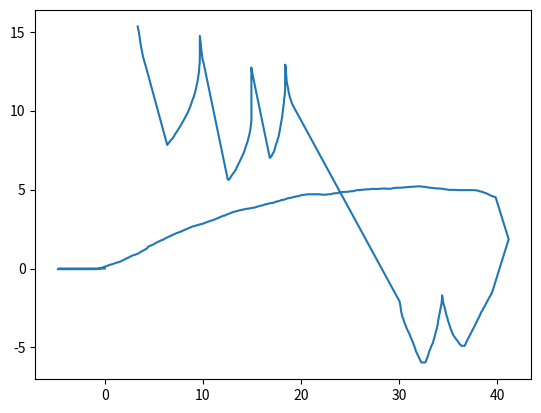

The matplotlib source for this figure:
import matplotlib.pyplot as plt
import matplotlib.animation as animation
data = [[253, 1, 1541323488.42492], [248, 0, 1541323489.007119], [249, 2, 1541323489.01506], [252, 2, 1541323489.023098], [255, 0, 1541323489.031052], [252, 1, 1541323489.039093], [1, 0, 1541323489.047006], [4, 0, 1541323489.943049], [6, 0, 1541323489.951044], [5, 0, 1541323489.959044], [8, 0, 1541323489.967046], [13, 0, 1541323489.975068], [21, 255, 1541323489.983048], [23, 254, 1541323489.991039], [18, 252, 1541323489.999036], [16, 252, 1541323490.007037], [18, 253, 1541323490.015021], [17, 251, 1541323490.023021], [22, 251, 1541323490.031023], [23, 252, 1541323490.039049], [16, 252, 1541323490.047052], [16, 252, 1541323490.055065], [16, 254, 1541323490.063022], [14, 253, 1541323490.071033], [13, 253, 1541323490.079025], [14, 254, 1541323490.087035], [12, 253, 1541323490.095055], [19, 252, 1541323490.103056], [20, 253, 1541323490.111037], [18, 252, 1541323490.11905], [16, 250, 1541323490.126995], [21, 250, 1541323490.135028], [23, 250, 1541323490.143052], [20, 248, 1541323490.15103], [25, 250, 1541323490.159054], [20, 249, 1541323490.167026], [24, 248, 1541323490.175038], [28, 251, 1541323490.183027], [25, 250, 1541323490.191045], [26, 250, 1541323490.199051], [24, 246, 1541323490.207047], [27, 247, 1541323490.215061], [29, 246, 1541323490.223151], [29, 246, 1541323490.231053], [16, 242, 1541323490.239104], [30, 247, 1541323490.247054], [32, 248, 1541323490.255109], [32, 244, 1541323490.263029], [31, 246, 1541323490.271137], [34, 246, 1541323490.279032], [35, 248, 1541323490.287054], [31, 244, 1541323490.295043], [34, 246, 1541323490.303059], [35, 246, 1541323490.311124], [35, 245, 1541323490.319033], [35, 247, 1541323490.327259], [40, 248, 1541323490.335055], [33, 247, 1541323490.343077], [34, 246, 1541323490.351095], [35, 247, 1541323490.359081], [34, 247, 1541323490.367115], [26, 249, 1541323490.375104], [20, 253, 1541323490.383106], [30, 251, 1541323490.391128], [31, 250, 1541323490.399019], [28, 252, 1541323490.407052], [16, 253, 1541323490.415007], [21, 252, 1541323490.423042], [30, 248, 1541323490.431075], [27, 251, 1541323490.439028], [22, 250, 1541323490.447046], [25, 252, 1541323490.455047], [21, 251, 1541323490.463069], [25, 250, 1541323490.471051], [25, 249, 1541323490.479015], [22, 249, 1541323490.487054], [22, 251, 1541323490.495054], [23, 250, 1541323490.503054], [20, 254, 1541323490.511076], [17, 251, 1541323490.519053], [16, 252, 1541323490.527047], [17, 251, 1541323490.535055], [16, 253, 1541323490.543029], [16, 251, 1541323490.551054], [16, 252, 1541323490.559067], [17, 252, 1541323490.567048], [17, 254, 1541323490.575], [16, 254, 1541323490.583045], [16, 252, 1541323490.591024], [17, 254, 1541323490.599042], [16, 253, 1541323490.607304], [18, 254, 1541323490.615048], [18, 253, 1541323490.623075], [18, 255, 1541323490.631046], [17, 252, 1541323490.639412], [17, 255, 1541323490.647044], [19, 255, 1541323490.655381], [23, 253, 1541323490.663012], [20, 254, 1541323490.671151], [21, 253, 1541323490.679052], [24, 254, 1541323490.687052], [23, 251, 1541323490.695024], [23, 251, 1541323490.70328], [27, 252, 1541323490.711149], [28, 252, 1541323490.719117], [24, 250, 1541323490.727145], [26, 253, 1541323490.735144], [30, 251, 1541323490.743063], [33, 253, 1541323490.751022], [27, 252, 1541323490.759052], [29, 248, 1541323490.767027], [26, 254, 1541323490.775061], [27, 250, 1541323490.783059], [3, 254, 1541323490.791098], [32, 253, 1541323490.799177], [25, 251, 1541323490.807164], [31, 249, 1541323490.815166], [29, 253, 1541323490.823115], [26, 252, 1541323490.831095], [27, 252, 1541323490.83927], [28, 252, 1541323490.847079], [25, 254, 1541323490.855574], [22, 251, 1541323490.863049], [23, 252, 1541323490.871182], [29, 254, 1541323490.879305], [28, 253, 1541323490.887101], [25, 255, 1541323490.895027], [20, 0, 1541323490.903103], [18, 0, 1541323490.911047], [20, 0, 1541323490.919068], [20, 0, 1541323490.927155], [26, 0, 1541323490.935039], [21, 0, 1541323490.943144], [22, 0, 1541323490.951107], [23, 3, 1541323490.959347], [17, 0, 1541323490.96706], [23, 0, 1541323490.975071], [24, 255, 1541323490.98308], [23, 254, 1541323490.991085], [25, 255, 1541323490.999118], [23, 253, 1541323491.007066], [18, 252, 1541323491.015098], [22, 0, 1541323491.023156], [25, 255, 1541323491.031056], [22, 251, 1541323491.039145], [23, 254, 1541323491.047051], [30, 253, 1541323491.055175], [29, 0, 1541323491.063053], [31, 255, 1541323491.07108], [29, 252, 1541323491.079035], [33, 0, 1541323491.08706], [21, 252, 1541323491.095059], [32, 251, 1541323491.103076], [32, 0, 1541323491.111083], [31, 254, 1541323491.119073], [26, 253, 1541323491.127047], [36, 255, 1541323491.135107], [35, 255, 1541323491.143078], [40, 253, 1541323491.151102], [35, 1, 1541323491.159146], [42, 255, 1541323491.167095], [40, 254, 1541323491.175158], [38, 255, 1541323491.183086], [38, 3, 1541323491.191077], [41, 254, 1541323491.199103], [38, 251, 1541323491.207295], [40, 254, 1541323491.215106], [41, 0, 1541323491.223272], [36, 254, 1541323491.231106], [39, 254, 1541323491.23954], [39, 254, 1541323491.247102], [35, 254, 1541323491.255109], [35, 255, 1541323491.263068], [36, 254, 1541323491.271217], [37, 1, 1541323491.27907], [35, 2, 1541323491.287068], [37, 3, 1541323491.29503], [30, 4, 1541323491.303104], [35, 2, 1541323491.311072], [37, 3, 1541323491.319072], [33, 2, 1541323491.327333], [27, 0, 1541323491.335068], [30, 1, 1541323491.343136], [28, 4, 1541323491.351068], [26, 1, 1541323491.359177], [26, 4, 1541323491.367079], [24, 1, 1541323491.375109], [26, 0, 1541323491.383063], [28, 0, 1541323491.39109], [25, 0, 1541323491.399062], [21, 2, 1541323491.407277], [19, 0, 1541323491.415099], [21, 0, 1541323491.423376], [22, 0, 1541323491.431102], [24, 0, 1541323491.439124], [24, 0, 1541323491.447066], [21, 0, 1541323491.455133], [21, 0, 1541323491.46307], [17, 0, 1541323491.471121], [18, 0, 1541323491.479058], [23, 1, 1541323491.487124], [16, 0, 1541323491.495067], [21, 1, 1541323491.503068], [18, 4, 1541323491.511157], [20, 4, 1541323491.519108], [19, 2, 1541323491.52715], [17, 3, 1541323491.535149], [17, 5, 1541323491.543165], [18, 3, 1541323491.551136], [16, 4, 1541323491.559143], [3, 1, 1541323491.56708], [16, 5, 1541323491.575063], [15, 5, 1541323491.583077], [11, 3, 1541323491.591055], [11, 4, 1541323491.599071], [9, 2, 1541323491.607108], [11, 1, 1541323491.615077], [9, 3, 1541323491.623119], [7, 1, 1541323491.631057], [9, 1, 1541323491.639337], [3, 0, 1541323491.647057], [4, 2, 1541323491.655122], [1, 0, 1541323491.663086], [2, 0, 1541323491.671079], [1, 0, 1541323491.679082], [1, 2, 1541323493.015388], [254, 4, 1541323493.85522], [254, 3, 1541323493.863174], [250, 6, 1541323493.871171], [250, 5, 1541323493.879189], [250, 11, 1541323493.887176], [243, 11, 1541323493.89519], [244, 14, 1541323493.903136], [242, 17, 1541323493.911077], [243, 14, 1541323493.919113], [244, 15, 1541323493.927102], [242, 19, 1541323493.935112], [240, 12, 1541323493.943167], [249, 13, 1541323493.95111], [237, 17, 1541323493.959139], [242, 22, 1541323493.967181], [240, 20, 1541323493.975185], [236, 25, 1541323493.98316], [240, 22, 1541323493.991096], [236, 24, 1541323493.999079], [236, 24, 1541323494.007063], [237, 22, 1541323494.015093], [240, 21, 1541323494.023092], [240, 20, 1541323494.031069], [241, 17, 1541323494.039111], [242, 16, 1541323494.047069], [247, 14, 1541323494.055191], [251, 8, 1541323494.063082], [250, 8, 1541323494.071198], [252, 4, 1541323494.079069], [255, 0, 1541323494.087059], [253, 0, 1541323494.191071], [255, 0, 1541323494.199088], [252, 254, 1541323494.207107], [254, 255, 1541323494.215195], [253, 253, 1541323494.22319], [252, 254, 1541323494.231117], [251, 253, 1541323494.239175], [249, 252, 1541323494.247118], [253, 253, 1541323494.255119], [248, 248, 1541323494.263114], [251, 251, 1541323494.271407], [246, 249, 1541323494.279151], [249, 250, 1541323494.287166], [248, 249, 1541323494.2951], [246, 247, 1541323494.303245], [248, 249, 1541323494.311112], [246, 247, 1541323494.319115], [248, 250, 1541323494.327102], [248, 246, 1541323494.335094], [250, 248, 1541323494.343071], [250, 246, 1541323494.351111], [251, 248, 1541323494.359112], [249, 248, 1541323494.367114], [254, 251, 1541323494.375116], [252, 248, 1541323494.383113], [251, 248, 1541323494.391084], [252, 246, 1541323494.399115], [250, 246, 1541323494.407098], [250, 244, 1541323494.415115], [250, 244, 1541323494.423095], [249, 244, 1541323494.431115], [252, 242, 1541323494.439096], [250, 242, 1541323494.447108], [251, 251, 1541323494.455109], [251, 244, 1541323494.463142], [253, 246, 1541323494.471114], [250, 243, 1541323494.479103], [252, 242, 1541323494.487113], [251, 244, 1541323494.495101], [251, 246, 1541323494.503115], [253, 248, 1541323494.511118], [251, 250, 1541323494.519115], [254, 247, 1541323494.527112], [253, 248, 1541323494.535119], [252, 249, 1541323494.54324], [254, 249, 1541323494.551116], [255, 246, 1541323494.559173], [254, 248, 1541323494.567116], [255, 250, 1541323494.575127], [254, 249, 1541323494.583114], [254, 250, 1541323494.591097], [255, 251, 1541323494.599117], [0, 255, 1541323494.607178], [0, 255, 1541323494.623242], [255, 255, 1541323494.647126], [0, 2, 1541323494.735146], [0, 10, 1541323494.743139], [253, 10, 1541323494.751128], [255, 14, 1541323494.759176], [251, 16, 1541323494.767133], [251, 18, 1541323494.775134], [250, 18, 1541323494.78313], [250, 22, 1541323494.79119], [248, 23, 1541323494.799129], [249, 24, 1541323494.807218], [248, 25, 1541323494.815176], [250, 30, 1541323494.823121], [245, 30, 1541323494.831123], [243, 27, 1541323494.839187], [245, 28, 1541323494.847103], [242, 31, 1541323494.855153], [244, 29, 1541323494.863122], [236, 25, 1541323494.871431], [244, 22, 1541323494.8791], [240, 21, 1541323494.887317], [247, 23, 1541323494.895092], [245, 22, 1541323494.903175], [246, 15, 1541323494.911099], [254, 4, 1541323494.919178], [251, 8, 1541323494.927099], [250, 8, 1541323494.935119], [254, 4, 1541323494.943092], [255, 1, 1541323494.951118], [255, 1, 1541323494.959175], [255, 1, 1541323494.96712], [253, 0, 1541323495.103118], [246, 243, 1541323495.159163], [250, 240, 1541323495.16712], [249, 244, 1541323495.175129], [251, 248, 1541323495.183121], [245, 238, 1541323495.191124], [247, 241, 1541323495.199113], [245, 239, 1541323495.20713], [243, 239, 1541323495.215119], [245, 240, 1541323495.223129], [250, 243, 1541323495.231123], [245, 243, 1541323495.239104], [248, 246, 1541323495.247125], [246, 243, 1541323495.255124], [249, 246, 1541323495.263105], [248, 245, 1541323495.271124], [249, 242, 1541323495.279102], [247, 244, 1541323495.287123], [250, 246, 1541323495.295095], [251, 245, 1541323495.303128], [252, 245, 1541323495.311102], [249, 246, 1541323495.319124], [250, 249, 1541323495.327107], [252, 248, 1541323495.335102], [253, 251, 1541323495.343087], [255, 248, 1541323495.351103], [251, 248, 1541323495.359104], [255, 251, 1541323495.367129], [251, 245, 1541323495.375119], [253, 246, 1541323495.383074], [255, 248, 1541323495.391096], [255, 252, 1541323495.399139], [254, 248, 1541323495.40719], [255, 248, 1541323495.415113], [255, 249, 1541323495.423089], [253, 249, 1541323495.431137], [255, 251, 1541323495.439226], [255, 251, 1541323495.447128], [255, 251, 1541323495.455229], [254, 253, 1541323495.463188], [255, 253, 1541323495.471205], [0, 255, 1541323495.479222], [255, 253, 1541323495.487157], [0, 254, 1541323495.495144], [255, 255, 1541323495.503096], [251, 248, 1541323495.511111], [242, 240, 1541323496.287175], [246, 242, 1541323496.295164], [253, 250, 1541323496.303148], [249, 241, 1541323496.311142], [247, 242, 1541323496.319358], [251, 246, 1541323496.327099], [252, 245, 1541323496.335195], [250, 240, 1541323496.343141], [250, 243, 1541323496.351121], [252, 242, 1541323496.359153], [254, 241, 1541323496.367139], [251, 243, 1541323496.375142], [251, 242, 1541323496.38314], [253, 249, 1541323496.391116], [252, 244, 1541323496.399107], [254, 243, 1541323496.407109], [253, 242, 1541323496.415145], [255, 243, 1541323496.423265], [255, 243, 1541323496.431151], [255, 244, 1541323496.439461], [253, 244, 1541323496.447145], [255, 244, 1541323496.455242], [0, 245, 1541323496.46322], [0, 245, 1541323496.471219], [255, 247, 1541323496.47924], [252, 247, 1541323496.487231], [255, 249, 1541323496.495175], [254, 251, 1541323496.50314], [255, 255, 1541323496.511141], [0, 254, 1541323496.519141], [0, 4, 1541323496.527179], [0, 7, 1541323496.663141], [0, 9, 1541323496.671196], [0, 11, 1541323496.679122], [0, 14, 1541323496.687236], [0, 14, 1541323496.69512], [255, 18, 1541323496.703141], [255, 22, 1541323496.711126], [253, 20, 1541323496.719142], [252, 25, 1541323496.727123], [250, 20, 1541323496.735142], [254, 25, 1541323496.743141], [251, 22, 1541323496.751153], [251, 26, 1541323496.759158], [251, 27, 1541323496.767144], [251, 23, 1541323496.775148], [252, 23, 1541323496.783124], [248, 24, 1541323496.791115], [250, 22, 1541323496.799121], [250, 23, 1541323496.807291], [250, 22, 1541323496.815122], [249, 21, 1541323496.823222], [249, 22, 1541323496.831122], [251, 18, 1541323496.839185], [246, 15, 1541323496.847126], [251, 17, 1541323496.855291], [247, 13, 1541323496.86312], [249, 10, 1541323496.871194], [250, 13, 1541323496.879117], [251, 12, 1541323496.887198], [253, 11, 1541323496.895122], [250, 12, 1541323496.903238], [251, 10, 1541323496.911101], [248, 9, 1541323496.919144], [253, 2, 1541323496.927127], [248, 8, 1541323496.935208], [251, 6, 1541323496.943132], [253, 6, 1541323496.951157], [252, 4, 1541323496.96716], [250, 4, 1541323496.975137], [252, 3, 1541323496.983158], [253, 2, 1541323496.991156], [253, 3, 1541323496.999135], [252, 254, 1541323497.007168], [252, 244, 1541323497.455251], [253, 244, 1541323497.463138], [252, 245, 1541323497.471369], [254, 249, 1541323497.479152], [0, 250, 1541323497.487238], [0, 253, 1541323497.495146], [255, 254, 1541323497.503246], [0, 2, 1541323497.511117], [0, 10, 1541323497.751169], [1, 15, 1541323497.759133], [0, 12, 1541323497.767172], [0, 17, 1541323497.775157], [0, 19, 1541323497.783165], [0, 22, 1541323497.791178], [0, 16, 1541323497.799183], [0, 12, 1541323497.807172], [252, 22, 1541323497.815148], [252, 25, 1541323497.82313], [251, 26, 1541323497.831156], [249, 24, 1541323497.839161], [247, 26, 1541323497.847129], [245, 24, 1541323497.85517], [246, 26, 1541323497.863176], [246, 16, 1541323497.871164], [243, 24, 1541323497.879177], [245, 21, 1541323497.887161], [246, 21, 1541323497.895162], [241, 20, 1541323497.903162], [243, 18, 1541323497.911156], [243, 17, 1541323497.91916], [243, 17, 1541323497.927119], [243, 17, 1541323497.935162], [240, 18, 1541323497.943137], [242, 19, 1541323497.951135], [242, 19, 1541323497.959112], [238, 15, 1541323497.967164], [241, 13, 1541323497.975105], [243, 11, 1541323497.983158], [247, 9, 1541323497.991138], [243, 12, 1541323497.99914], [244, 13, 1541323498.007129], [255, 1, 1541323498.015134], [248, 254, 1541323498.031149], [250, 238, 1541323498.439251], [247, 238, 1541323498.447142], [250, 239, 1541323498.455465], [252, 239, 1541323498.463176], [254, 239, 1541323498.471459], [251, 240, 1541323498.479154], [252, 239, 1541323498.487256], [255, 241, 1541323498.495137], [253, 242, 1541323498.50331], [255, 242, 1541323498.511236], [253, 242, 1541323498.519272], [253, 244, 1541323498.527252], [254, 244, 1541323498.535253], [254, 247, 1541323498.543209], [255, 248, 1541323498.551147], [0, 249, 1541323498.559169], [254, 251, 1541323498.567146], [0, 252, 1541323498.575152], [255, 255, 1541323498.583148], [0, 2, 1541323498.591142], [0, 7, 1541323498.735202], [0, 9, 1541323498.743154], [0, 12, 1541323498.75114], [0, 12, 1541323498.759171], [255, 16, 1541323498.767171], [0, 16, 1541323498.775217], [0, 18, 1541323498.783172], [252, 20, 1541323498.791215], [254, 24, 1541323498.799207], [253, 21, 1541323498.807194], [252, 20, 1541323498.815205], [250, 25, 1541323498.823268], [251, 23, 1541323498.831207], [249, 23, 1541323498.839387], [248, 19, 1541323498.847219], [250, 24, 1541323498.855257], [247, 22, 1541323498.8632], [245, 24, 1541323498.871413], [246, 23, 1541323498.879205], [245, 16, 1541323498.887659], [244, 22, 1541323498.895206], [243, 25, 1541323498.903269], [244, 20, 1541323498.911203], [241, 22, 1541323498.919268], [243, 21, 1541323498.927188], [238, 19, 1541323498.935227], [240, 21, 1541323498.943203], [240, 18, 1541323498.951211], [238, 20, 1541323498.95915], [242, 17, 1541323498.967151], [238, 18, 1541323498.975146], [239, 17, 1541323498.983173], [241, 14, 1541323498.991182], [240, 16, 1541323498.999178], [242, 11, 1541323499.007139], [241, 18, 1541323499.015177], [241, 14, 1541323499.023223], [241, 12, 1541323499.031173], [243, 6, 1541323499.039178], [243, 13, 1541323499.047177], [247, 6, 1541323499.055173], [247, 6, 1541323499.063171], [249, 6, 1541323499.071185], [252, 4, 1541323499.079178], [255, 2, 1541323499.087138], [251, 246, 1541323499.095174], [249, 240, 1541323499.399181], [247, 239, 1541323499.407168], [248, 239, 1541323499.41518], [249, 237, 1541323499.423281], [247, 240, 1541323499.431167], [250, 239, 1541323499.439177], [249, 238, 1541323499.44722], [250, 238, 1541323499.455212], [251, 237, 1541323499.463187], [251, 239, 1541323499.47119], [251, 239, 1541323499.479178], [251, 236, 1541323499.487202], [252, 239, 1541323499.495216], [253, 239, 1541323499.503196], [253, 240, 1541323499.511177], [251, 245, 1541323499.519183], [254, 241, 1541323499.527183], [252, 243, 1541323499.535185], [251, 245, 1541323499.543181], [254, 246, 1541323499.55119], [252, 248, 1541323499.559121], [255, 249, 1541323499.567192]]


time = data[0][2]
fig = plt.figure()
# ax1 = fig.add_subplot(1,1,1)

x_init = 0
y_init = 0
xs = [x_init]
ys = [y_init]

def get_integer(number):
    if number > 127:
        return (256 - number) * (-1)
    else:
        return number

# def animate(i):
for point in data:
    dx, dy, timestamp = point
    dt = timestamp - time
    time = timestamp
    x_init = x_init + get_integer(dx)*dt
    y_init = y_init + get_integer(dy)*dt
    xs.append(x_init)
    ys.append(-y_init)
# ani = animation.FuncAnimation(fig, animate, interval=1000)
plt.plot(xs, ys)
plt.show()
